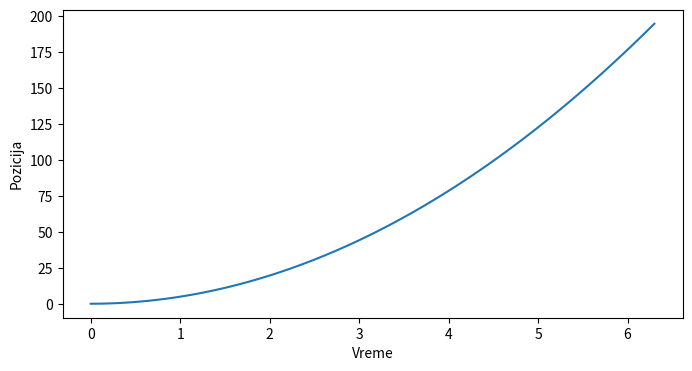

This chart was generated by the following Python code:
import numpy as np
import matplotlib.pyplot as plt


t = np.linspace(0, 6.3, 100)  

a=9.81

x_t = 0.5 * a * t**2

plt.figure(figsize=(8, 4))
plt.plot(t, x_t, label='Pozicija x(t)')
plt.xlabel('Vreme')
plt.ylabel('Pozicija')
plt.show()
